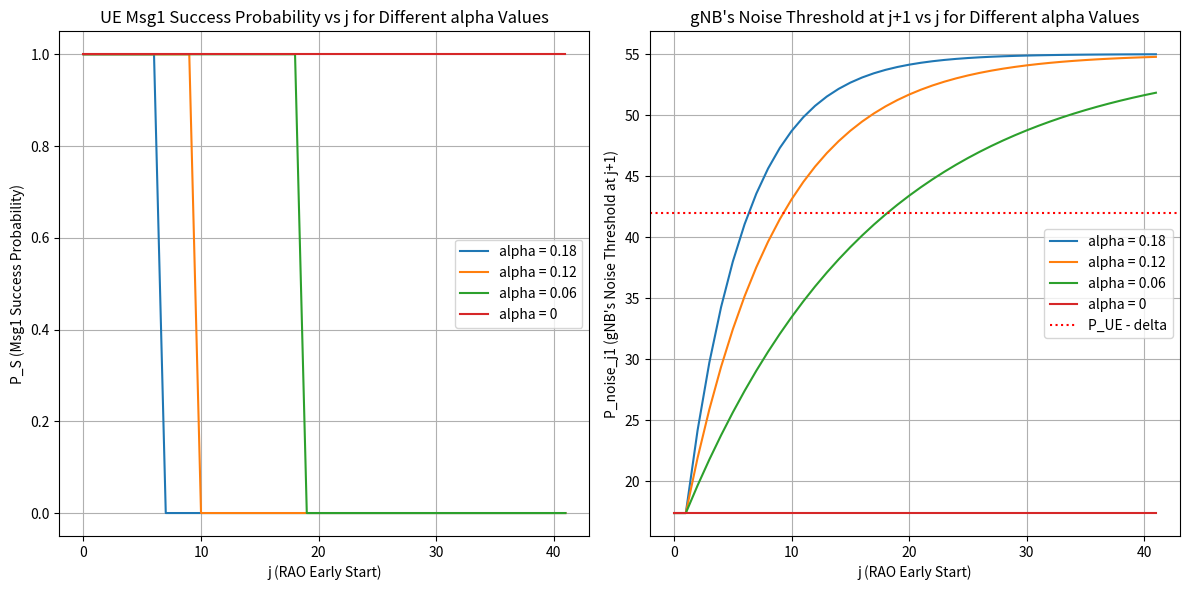

This chart was generated by the following Python code:
##
## Institution : National Taiwan Univeristy of Science and Technology
## Name : Wilfrid Azariah
## File Name : model01_02.py
## Dependency : numpy, matplotlib
##
## Description:
## Basic attacker model that will calculate UE's msg1 received
## probability by gNB when attacker has j early start
## This code change the gnb noise updater (alpha) while keeping
## T_a = 1 and delta = 12
###############################################################

import numpy as np
import matplotlib.pyplot as plt

def compute_p_success(P_noise, P_attacker, P_UE, alpha_values, delta, Ta, j_max):
    j_range = np.arange(0, j_max)
    results_P_S = {}
    results_P_noise_j1 = {}
    
    for alpha in alpha_values:
        P_noise_values = [P_noise]
        
        for i in range(1, j_max + 1):
            if (i - 2) % (Ta) == 0 and i > 1:
                P_next = (1 - alpha) * P_noise_values[-1] + alpha * P_attacker
            else:
                P_next = (1 - alpha) * P_noise_values[-1] + alpha * P_noise
            
            P_noise_values.append(P_next)
        
        P_S = [1 if P_UE > (P_noise_values[j] + delta) else 0 for j in range(j_max)]
        results_P_S[alpha] = P_S

        P_noise_j1 = [P_noise_values[j] for j in range(j_max)]
        results_P_noise_j1[alpha] = P_noise_j1
    
    return j_range, results_P_S, results_P_noise_j1

# Given parameters
P_noise = 17.4  # dB
P_attacker = 55  # dB
P_UE = 54  # dB
alpha_values = [0.18,0.12,0.06,0]
delta = 12
Ta = 1
j_max = 42

# Compute results
j_range, results_P_S, results_P_noise_j1 = compute_p_success(P_noise, P_attacker, P_UE, alpha_values, delta, Ta, j_max)

# Plot results
plt.figure(figsize=(12, 6))
plt.subplot(1, 2, 1)
for alpha, P_S in results_P_S.items():
    plt.plot(j_range, P_S, label=f'alpha = {alpha}')

plt.xlabel("j (RAO Early Start)")
plt.ylabel("P_S (Msg1 Success Probability)")
plt.title("UE Msg1 Success Probability vs j for Different alpha Values")
plt.legend()
plt.grid()

plt.subplot(1, 2, 2)
for alpha, P_noise_j1 in results_P_noise_j1.items():
    plt.plot(j_range, P_noise_j1, label=f'alpha = {alpha}')

plt.axhline(P_UE - delta, color='red', ls='dotted', label=f'P_UE - delta')
plt.xlabel("j (RAO Early Start)")
plt.ylabel("P_noise_j1 (gNB's Noise Threshold at j+1)")
plt.title("gNB's Noise Threshold at j+1 vs j for Different alpha Values")
plt.legend()
plt.grid()

plt.tight_layout()
plt.show()
